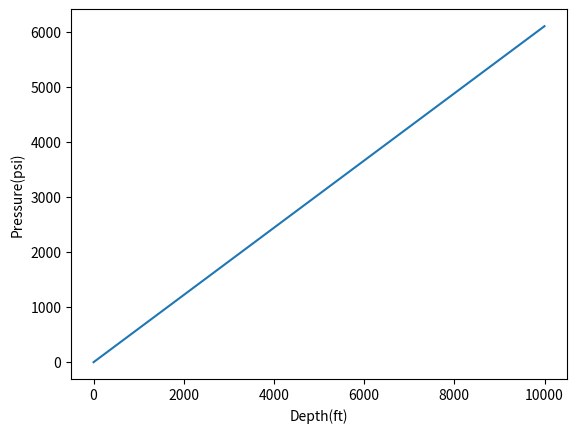
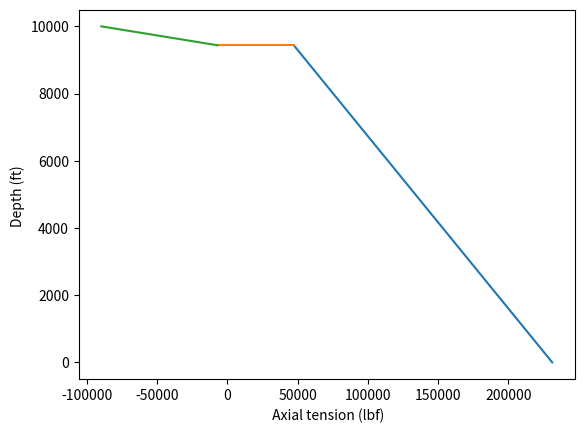
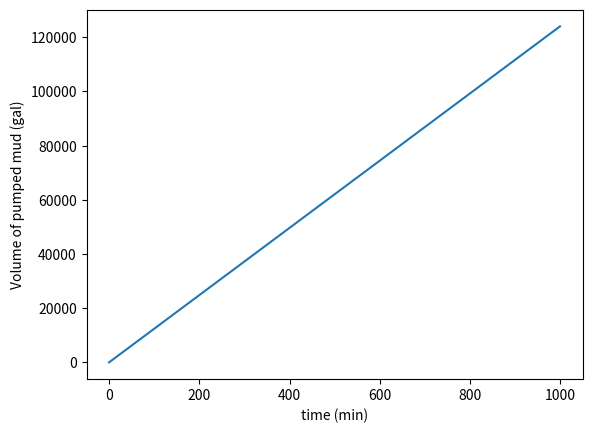

Reproduce these figures in Python, in order.
import math
import matplotlib.pyplot as plt
import numpy as nmpy

#input
Well_depth = 10000                                              #Well depth                                #unit: ft
Dp_OD = 5                                                       #Drill pipe OD                             #unit: in
Dp_ID = 4.276                                                   #Drill pipe ID                             #unit: in
Dp_weight = 19.5                                                #Drill pipe weight                         #unit: lbm/ft
Dc_OD = 5                                                       #Drill collar OD                           #unit: in
Dc_ID = 2.5                                                     #Drill collar ID                           #unit: in
Dc_weight = 147                                                 #Drill collar weight                       #unit: lbm/ft
Casing_shoe = 7000                                              #Casing shoe                               #unit: ft
Casing_OD = 9.75                                                #Casing OD                                 #unit: in
Casing_ID = 8.625                                               #Casing ID                                 #unit: in
Casing_weight = 59.2                                            #Casing weight                             #unit: lbm/ft
WOB = 59000                                                     #Required WOB                              #unit: lbf
Pore_pressure = 6000                                            #Pore pressure                             #unit: psi
Mud_volume = 100                                                #Mud pit and surface facility volume       #unit: bbl
d = 6.5                                                         #Liner ID                                  #unit: in
L = 18                                                          #Stroke length                             #unit: in
P = 3000                                                        #Pump pressure                             #unit: psi
R = 20                                                          #Pump speed                                #unit: SPM
E = 0.8                                                         #Efficiency


#calculation
#assumption:  SF = 1.15   and      rho_s = 65.5 ppg
# P = .52 * MW * TVD            , MW = rho
rho = ( Pore_pressure + 100) / ( Well_depth * .052 )                                                        #unit: ppg
BF = 1 - rho / 65.5
L_dc = ( WOB * 1.15 ) / ( BF * Dc_weight )                                     #Drill collar length         #unit: ft
print('Length of drill collar: ',L_dc, 'ft')

L_dp = Well_depth - L_dc                                                       #Drill pipe length           #unit: ft
Ds_weight = ( L_dp * Dp_weight ) + ( L_dc * Dc_weight )                        #Drill string weight         #unit: lbm
print('Weight of drill string at air: ',Ds_weight, 'lbm')

Well_volume = math.pi * ( Casing_ID ** 2 ) * Well_depth / ( 4 * 5.615 * 144 )                               #unit: bbl
Dp_volume = math.pi * ( Dp_OD ** 2 - Dp_ID ** 2 ) * L_dp / ( 4 * 5.615 * 144 )                              #unit: bbl
Dc_volume = math.pi * ( Dc_OD **2 - Dc_ID ** 2 ) * L_dc / ( 4 * 5.615 * 144 )                               #unit: bbl
Volume_of_required_mud = Well_volume - Dp_volume - Dc_volume + 100                                          #unit: bbl
print('Volume of required mud: ', Volume_of_required_mud , 'bbl')

Weight_of_mud = rho * Volume_of_required_mud * 42                                                           #unit:lbm
print('Weight of desired mud: ', Weight_of_mud,'lbm')
print('Density of desired mud: ',rho,'ppg')

# rho * V = rho_w * V_w + rho_b * V_b    , V_b = V - V_w   , b = barite    w = water
# V * ( rho_b - rho ) = V_w * ( rho_b - rho_w )    rho_b = 35 ppg      rho_w = 8.33
Water_volume = ( 35 - rho ) * Volume_of_required_mud / ( 35 - 8.33 )                                        #unit: bbl
Barite_volume = Volume_of_required_mud - Water_volume                                                       #unit: bbl
Barite_mass = Barite_volume * 1470 / 100                                                                    #unit: sack
print('Volume of fresh water: ', Water_volume, 'bbl')
print('Mass of Brite: ',Barite_mass,'Sack')

P1 = .052 * rho * L_dp                                                                                      #unit: psi
P2 = .052 * rho * Well_depth                                                                                #unit: psi
A1 = math.pi * ( Dp_OD ** 2 - Dp_ID ** 2 ) / 4                                                              #unit: in^2
A2 = math.pi * ( Dc_OD ** 2 - Dc_ID ** 2 ) / 4                                                              #unit: in^2

plt.figure('Mud pressure profile')
TVD = nmpy.arange(0,Well_depth)
pressure = .052 * rho * TVD
plt.plot(TVD,pressure)
plt.xlabel('Depth(ft)')
plt.ylabel('Pressure(psi)')

plt.figure('axial tension')
Dp = nmpy.arange(0,L_dp)
Dc = nmpy.arange(L_dp,Well_depth)
F_dp = Dp_weight * ( L_dp - Dp ) + Dc_weight * L_dc + P1 * ( A2 - A1 ) - P2 * A2
F_dc = Dc_weight * ( Well_depth - Dc ) - P2 * A2
F_neutral_dp = Dp_weight * ( L_dp - L_dp ) + Dc_weight * L_dc + P1 * ( A2 - A1 ) - P2 * A2
F_neutral_dc = Dc_weight * ( Well_depth - L_dp ) - P2 * A2
plt.plot(F_dp,Dp)
plt.plot([ F_neutral_dp , F_neutral_dc ] , [L_dp , L_dp])
plt.plot(F_dc,Dc)
plt.xlabel(' Axial tension (lbf)')
plt.ylabel('Depth (ft) ')

Q = ( d ** 2 ) * L * E * R / 98.03
plt.figure('Volume of pumped mud')
t = nmpy.arange(0,1000)
V = Q * t
plt.plot(t,V,label='f')
plt.xlabel('time (min)')
plt.ylabel('Volume of pumped mud (gal)')
plt.show()







